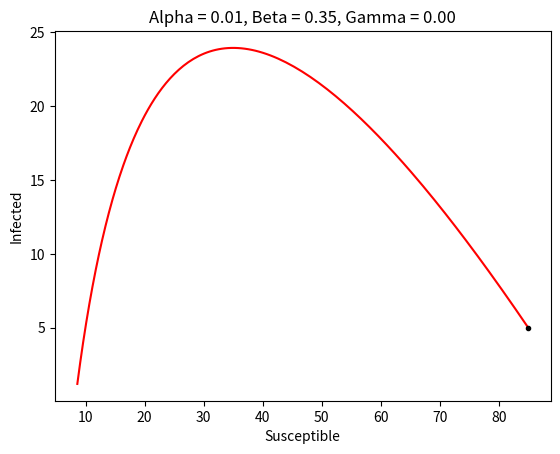
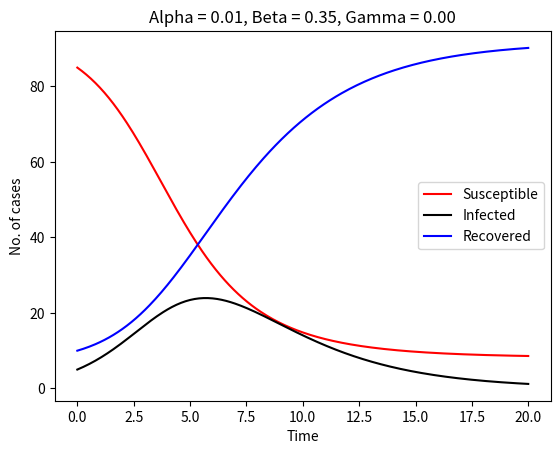

Recreate these plots in Python, in order.
# Solving an autonomous system of ODEs using the RK4 method

import numpy as np
import matplotlib.pyplot as plt

def euler(f, t_start, x0, t_stop, n):
    h = (t_stop - t_start)/n
    t = [t_start]
    x = [x0]
    tn = t_start
    xn = x0

    for k in range(n):
        tn = tn + h
        xn = xn + h*f(tn,xn)
        t.append(tn)
        x.append(xn)
        
    return np.array(t), np.array(x)

def RK4(f, t_start, x0, t_stop, n):
    h = (t_stop - t_start)/n
    t = [t_start]
    x = [x0]
    tn = t_start
    xn = x0

    for k in range(n):
        k1 = f(tn,xn)
        k2 = f(tn + h/2,xn + h*k1/2)
        k3 = f(tn + h/2,xn + h*k2/2)
        k4 = f(tn + h,xn + h*k3)
        tn = tn + h
        xn = xn + h*(k1 + 2*(k2 + k3) + k4)/6
        t.append(tn)
        x.append(xn)

    return np.array(t), np.array(x)

# Time parameters
t_start = 0.0
t_stop  = 20.0
n       = 300

# Model parameters
alpha   = 0.01
beta    = 0.35
gamma   = 0.00
x10     = 85
x20     = 5
N       = 100

# Uden vaccine (Opg 2.3(a)) Ignorer gamme variablen
#def f(t, x):
#    return np.array([-alpha*x[0]*x[1],
#                     alpha*x[0]*x[1] - beta*x[1]])


# Med vaccine (Opg 2.3(c)) 
def f(t, x):
    return np.array([-alpha*x[0]*x[1] - gamma*x[0],
                    alpha*x[0]*x[1] - beta*x[1]])


# Numerical solution by RK4
tr, xr = RK4(f, t_start, np.array([x10, x20]), t_stop, n)

xr1 = xr[:,0]
xr2 = xr[:,1]
xr3 = N - xr1 - xr2

# Numerical solution by Euler
te, xe = euler(f, t_start, np.array([x10, x20]), t_stop, n)

xe1 = xe[:,0]
xe2 = xe[:,1]
xe3 = N - xe1 - xe2

# RK4 Plots
plt.figure()
plt.plot(xr1, xr2, 'r-', [x10], [x20], 'k.')
plt.xlabel('Susceptible')
plt.ylabel('Infected')
plt.title(f'Alpha = {alpha:0.2f}, Beta = {beta:0.2f}, Gamma = {gamma:0.2f}')
plt.show()

plt.figure()
plt.plot(tr, xr1, 'r-', tr, xr2, 'k-', tr, xr3, 'b-')
plt.xlabel('Time')
plt.ylabel('No. of cases')
plt.legend(['Susceptible', 'Infected', 'Recovered'])
plt.title(f'Alpha = {alpha:0.2f}, Beta = {beta:0.2f}, Gamma = {gamma:0.2f}')
plt.show()

# Euler Plots
# plt.figure()
# plt.plot(xe1, xe2, 'r-', [x10], [x20], 'k.')
# plt.xlabel('Susceptible')
# plt.ylabel('Infected')
# plt.title('Smittede og kan smittes Euler')
# plt.show()

# plt.figure()
# plt.plot(te, xe1, 'r-', te, xe2, 'k-', te, xe3, 'b-')
# plt.xlabel('Time')
# plt.ylabel('No. of cases')
# plt.legend(['Susceptible', 'Infected', 'Recovered'])
# plt.title('Kan smittes, smittede og immune Euler')
# plt.show()